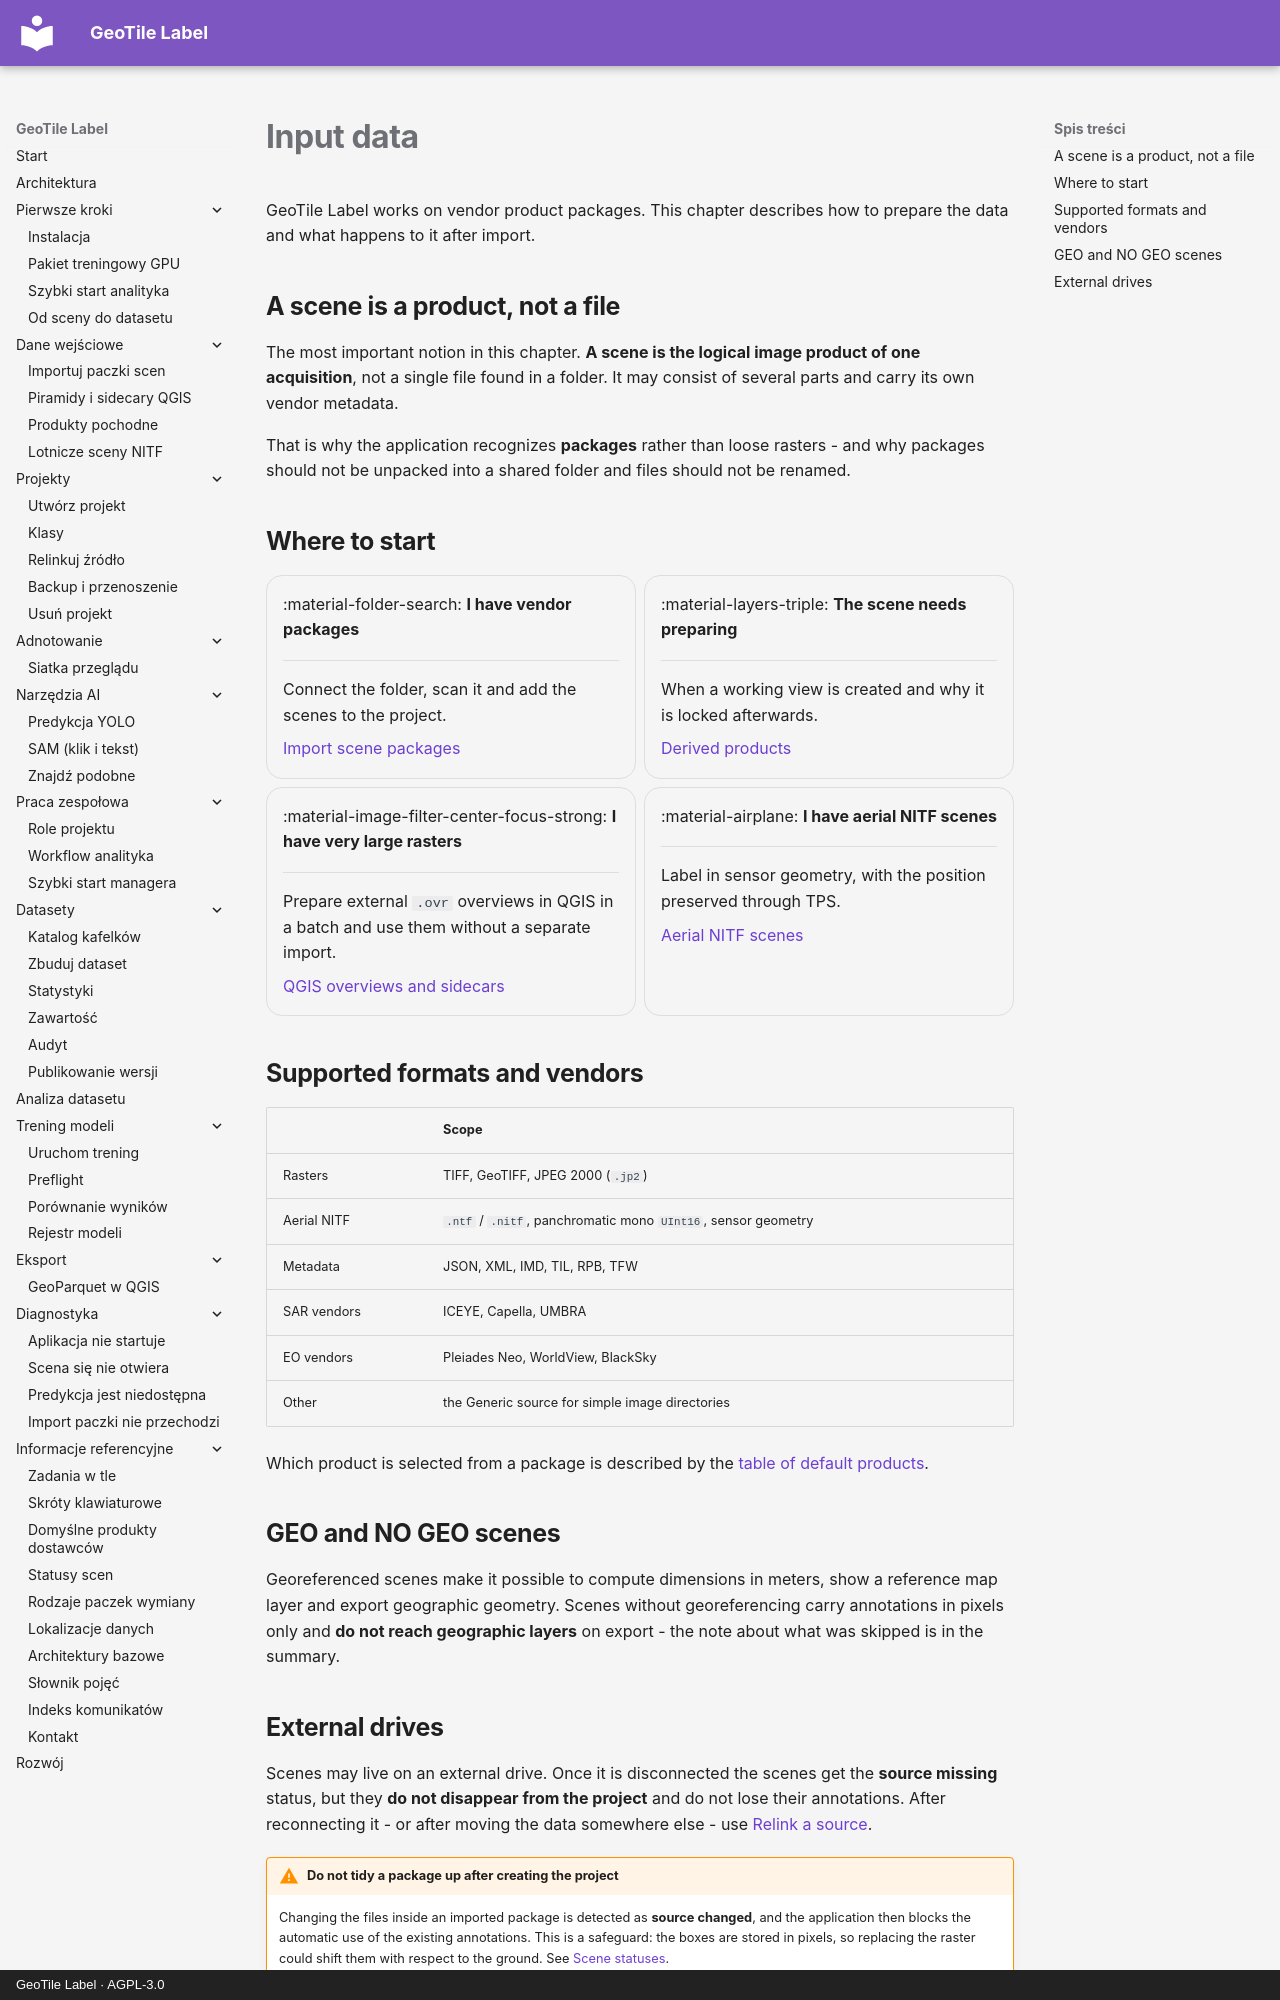

repository: jakubslesinski/geotile-label · page: input-data/index.en.html · generator: mkdocs · copyright: GeoTile Label · AGPL-3.0

# Input data

GeoTile Label works on vendor product packages. This chapter describes how to prepare the
data and what happens to it after import.

## A scene is a product, not a file

The most important notion in this chapter. **A scene is the logical image product of one
acquisition**, not a single file found in a folder. It may consist of several parts and
carry its own vendor metadata.

That is why the application recognizes **packages** rather than loose rasters - and why
packages should not be unpacked into a shared folder and files should not be renamed.

## Where to start

<div class="grid cards" markdown>

-   :material-folder-search: **I have vendor packages**

    ---

    Connect the folder, scan it and add the scenes to the project.

    [Import scene packages](importuj-paczki.md)

-   :material-layers-triple: **The scene needs preparing**

    ---

    When a working view is created and why it is locked afterwards.

    [Derived products](produkty-pochodne.md)

-   :material-image-filter-center-focus-strong: **I have very large rasters**

    ---

    Prepare external `.ovr` overviews in QGIS in a batch and use them without a
    separate import.

    [QGIS overviews and sidecars](piramidy-qgis.md)

-   :material-airplane: **I have aerial NITF scenes**

    ---

    Label in sensor geometry, with the position preserved through TPS.

    [Aerial NITF scenes](nitf-lotnicze.md)

</div>

## Supported formats and vendors

| | Scope |
| --- | --- |
| Rasters | TIFF, GeoTIFF, JPEG 2000 (`.jp2`) |
| Aerial NITF | `.ntf` / `.nitf`, panchromatic mono `UInt16`, sensor geometry |
| Metadata | JSON, XML, IMD, TIL, RPB, TFW |
| SAR vendors | ICEYE, Capella, UMBRA |
| EO vendors | Pleiades Neo, WorldView, BlackSky |
| Other | the Generic source for simple image directories |

Which product is selected from a package is described by the
[table of default products](../reference/produkty-dostawcow.md).

## GEO and NO GEO scenes

Georeferenced scenes make it possible to compute dimensions in meters, show a reference
map layer and export geographic geometry. Scenes without georeferencing carry annotations
in pixels only and **do not reach geographic layers** on export - the note about what was
skipped is in the summary.
